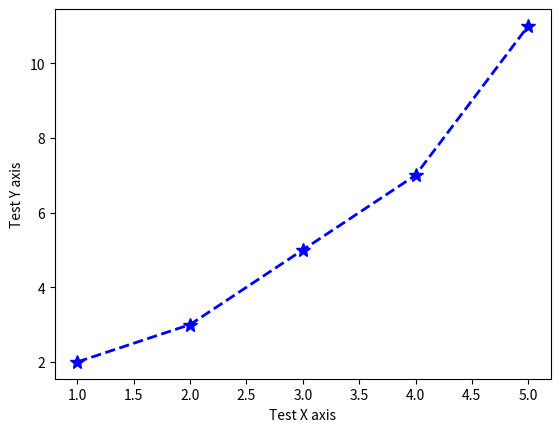

Python code for this plot:
import matplotlib.pyplot as mpl

x=[1,2,3,4,5]
y=[2,3,5,7,11]
mpl.plot(x,y,color="blue",marker="*",linestyle="dashed",linewidth=2,markersize=10)
mpl.xlabel('Test X axis')
mpl.ylabel('Test Y axis')
mpl.show()